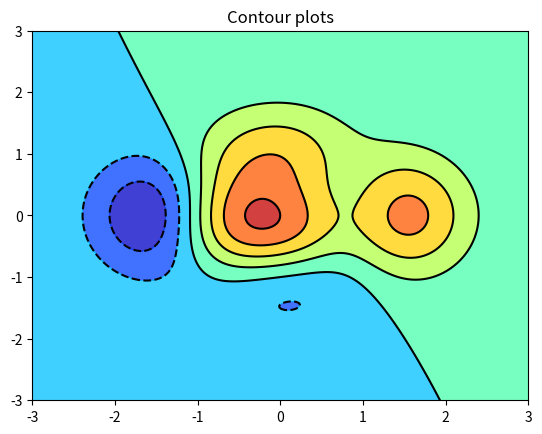

Python code for this plot:
import matplotlib as mpl
import numpy as np
import matplotlib.pylab as plt

def f(x, y):
    return (1 - x / 2 + x ** 5 + y ** 3) * np.exp(-x ** 2 - y ** 2)


n = 256
x = np.linspace(-3, 3, n)
y = np.linspace(-3, 3, n)
XX, YY = np.meshgrid(x, y)
ZZ = f(XX, YY)

plt.title("Contour plots")
plt.contourf(XX, YY, ZZ, alpha=.75, cmap='jet')
plt.contour(XX, YY, ZZ, colors='black')
plt.show()
